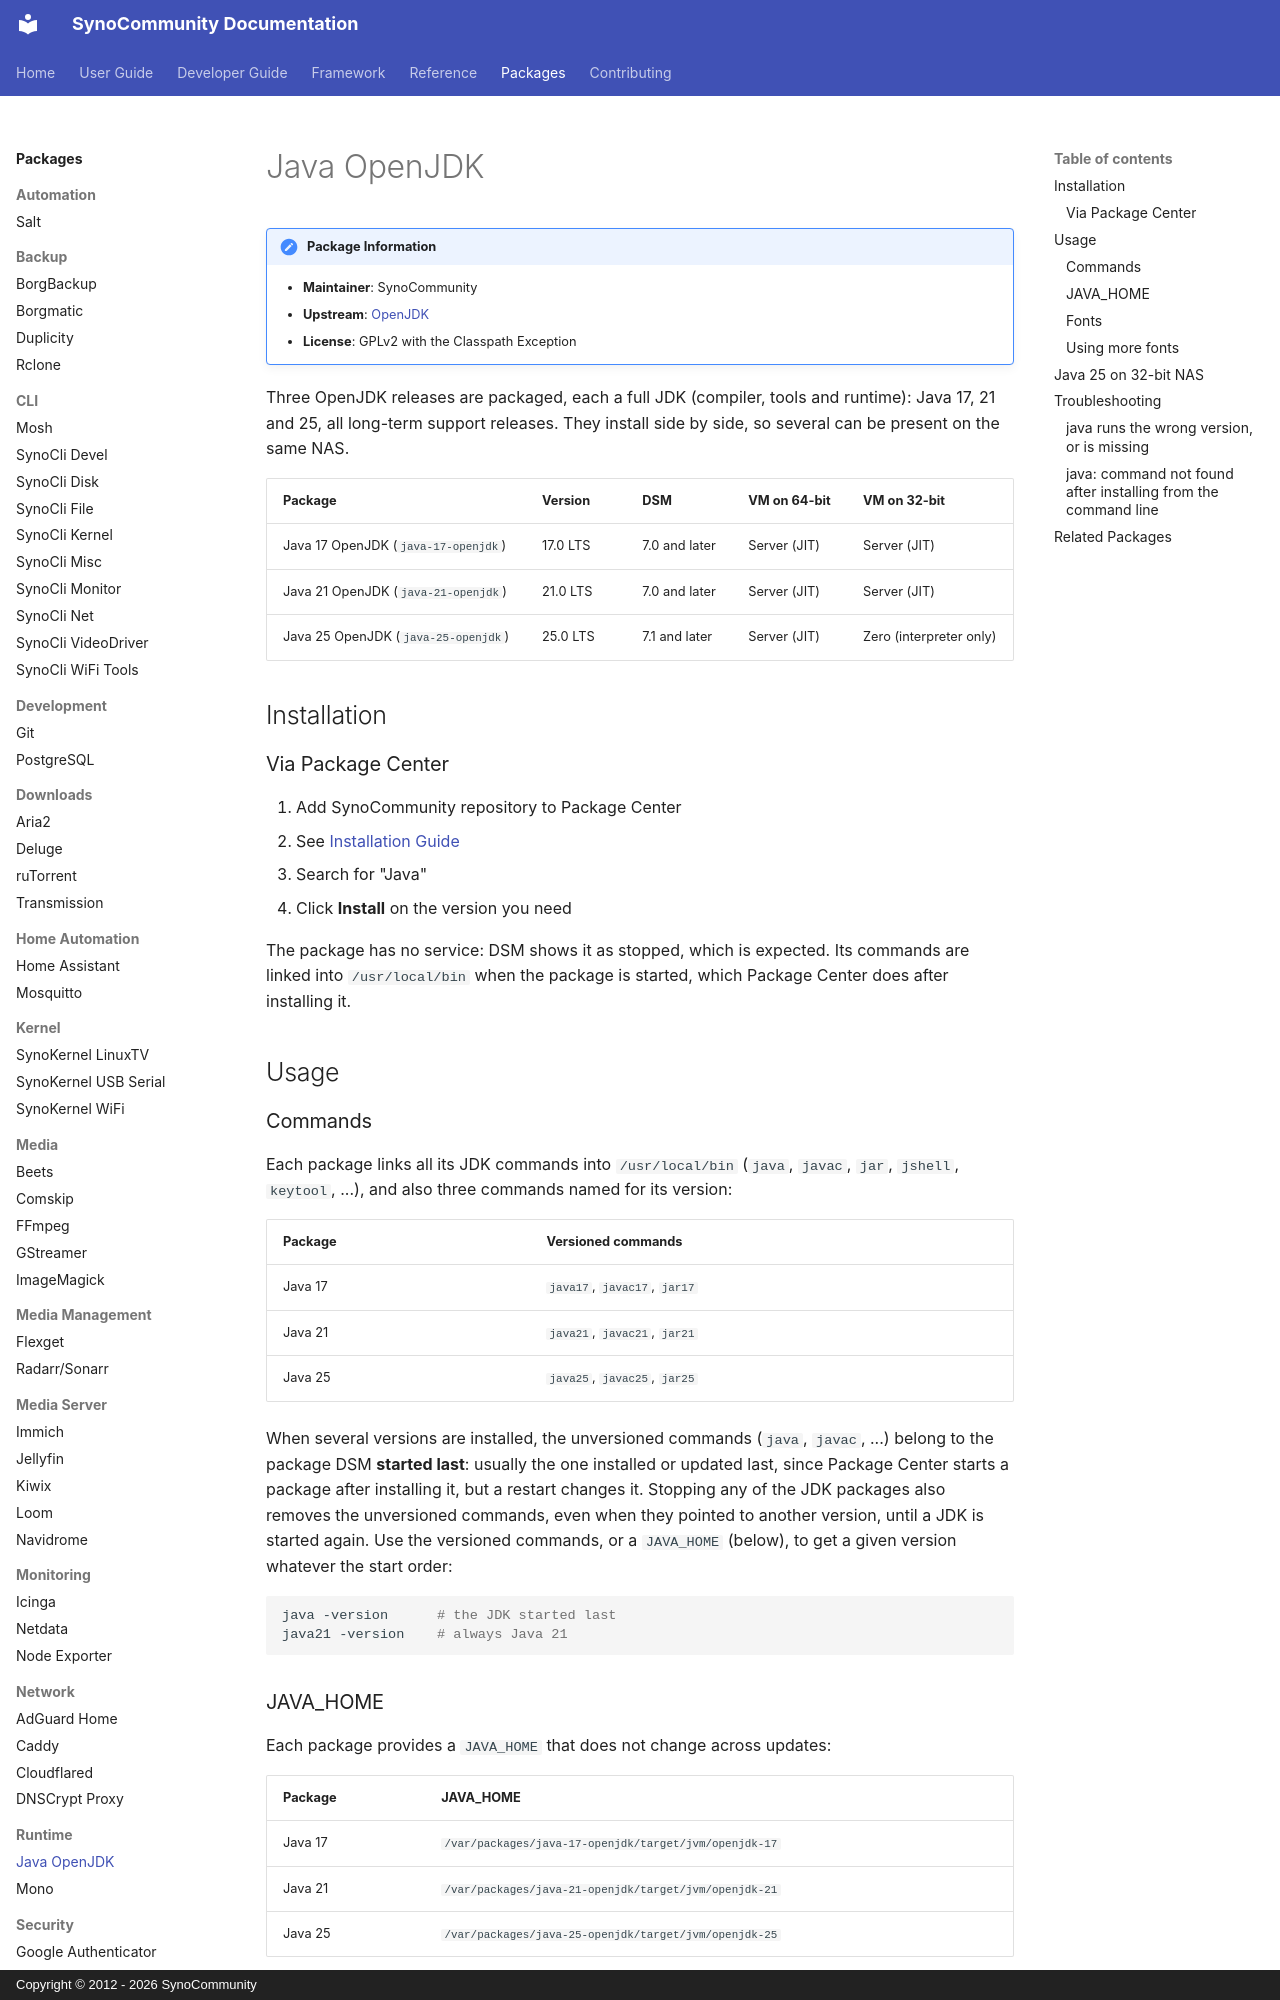

repository: SynoCommunity/spksrc · page: packages/java-openjdk/index.html · generator: mkdocs · copyright: Copyright © 2012 - 2026 SynoCommunity

---
title: Java OpenJDK
description: OpenJDK 17, 21 and 25 for Synology NAS, side by side
tags:
  - packages
  - runtime
---

# Java OpenJDK

!!! note "Package Information"
    - **Maintainer**: SynoCommunity
    - **Upstream**: [OpenJDK](https://openjdk.org/)
    - **License**: GPLv2 with the Classpath Exception

Three OpenJDK releases are packaged, each a full JDK (compiler, tools and runtime): Java 17, 21 and 25, all
long-term support releases. They install side by side, so several can be present on the same NAS.

| Package | Version | DSM | VM on 64-bit | VM on 32-bit |
|---------|---------|-----|--------------|--------------|
| Java 17 OpenJDK (`java-17-openjdk`) | 17.0 LTS | 7.0 and later | Server (JIT) | Server (JIT) |
| Java 21 OpenJDK (`java-21-openjdk`) | 21.0 LTS | 7.0 and later | Server (JIT) | Server (JIT) |
| Java 25 OpenJDK (`java-25-openjdk`) | 25.0 LTS | 7.1 and later | Server (JIT) | Zero (interpreter only) |

## Installation

### Via Package Center

1. Add SynoCommunity repository to Package Center
   - See [Installation Guide](../user-guide/installation.md)
2. Search for "Java"
3. Click **Install** on the version you need

The package has no service: DSM shows it as stopped, which is expected. Its commands are linked into
`/usr/local/bin` when the package is started, which Package Center does after installing it.

## Usage

### Commands

Each package links all its JDK commands into `/usr/local/bin` (`java`, `javac`, `jar`, `jshell`, `keytool`,
...), and also three commands named for its version:

| Package | Versioned commands |
|---------|--------------------|
| Java 17 | `java17`, `javac17`, `jar17` |
| Java 21 | `java21`, `javac21`, `jar21` |
| Java 25 | `java25`, `javac25`, `jar25` |

When several versions are installed, the unversioned commands (`java`, `javac`, ...) belong to the package
DSM **started last**: usually the one installed or updated last, since Package Center starts a package after
installing it, but a restart changes it. Stopping any of the JDK packages also removes the unversioned
commands, even when they pointed to another version, until a JDK is started again. Use the versioned
commands, or a `JAVA_HOME` (below), to get a given version whatever the start order:

```bash
java -version      # the JDK started last
java21 -version    # always Java 21
```
